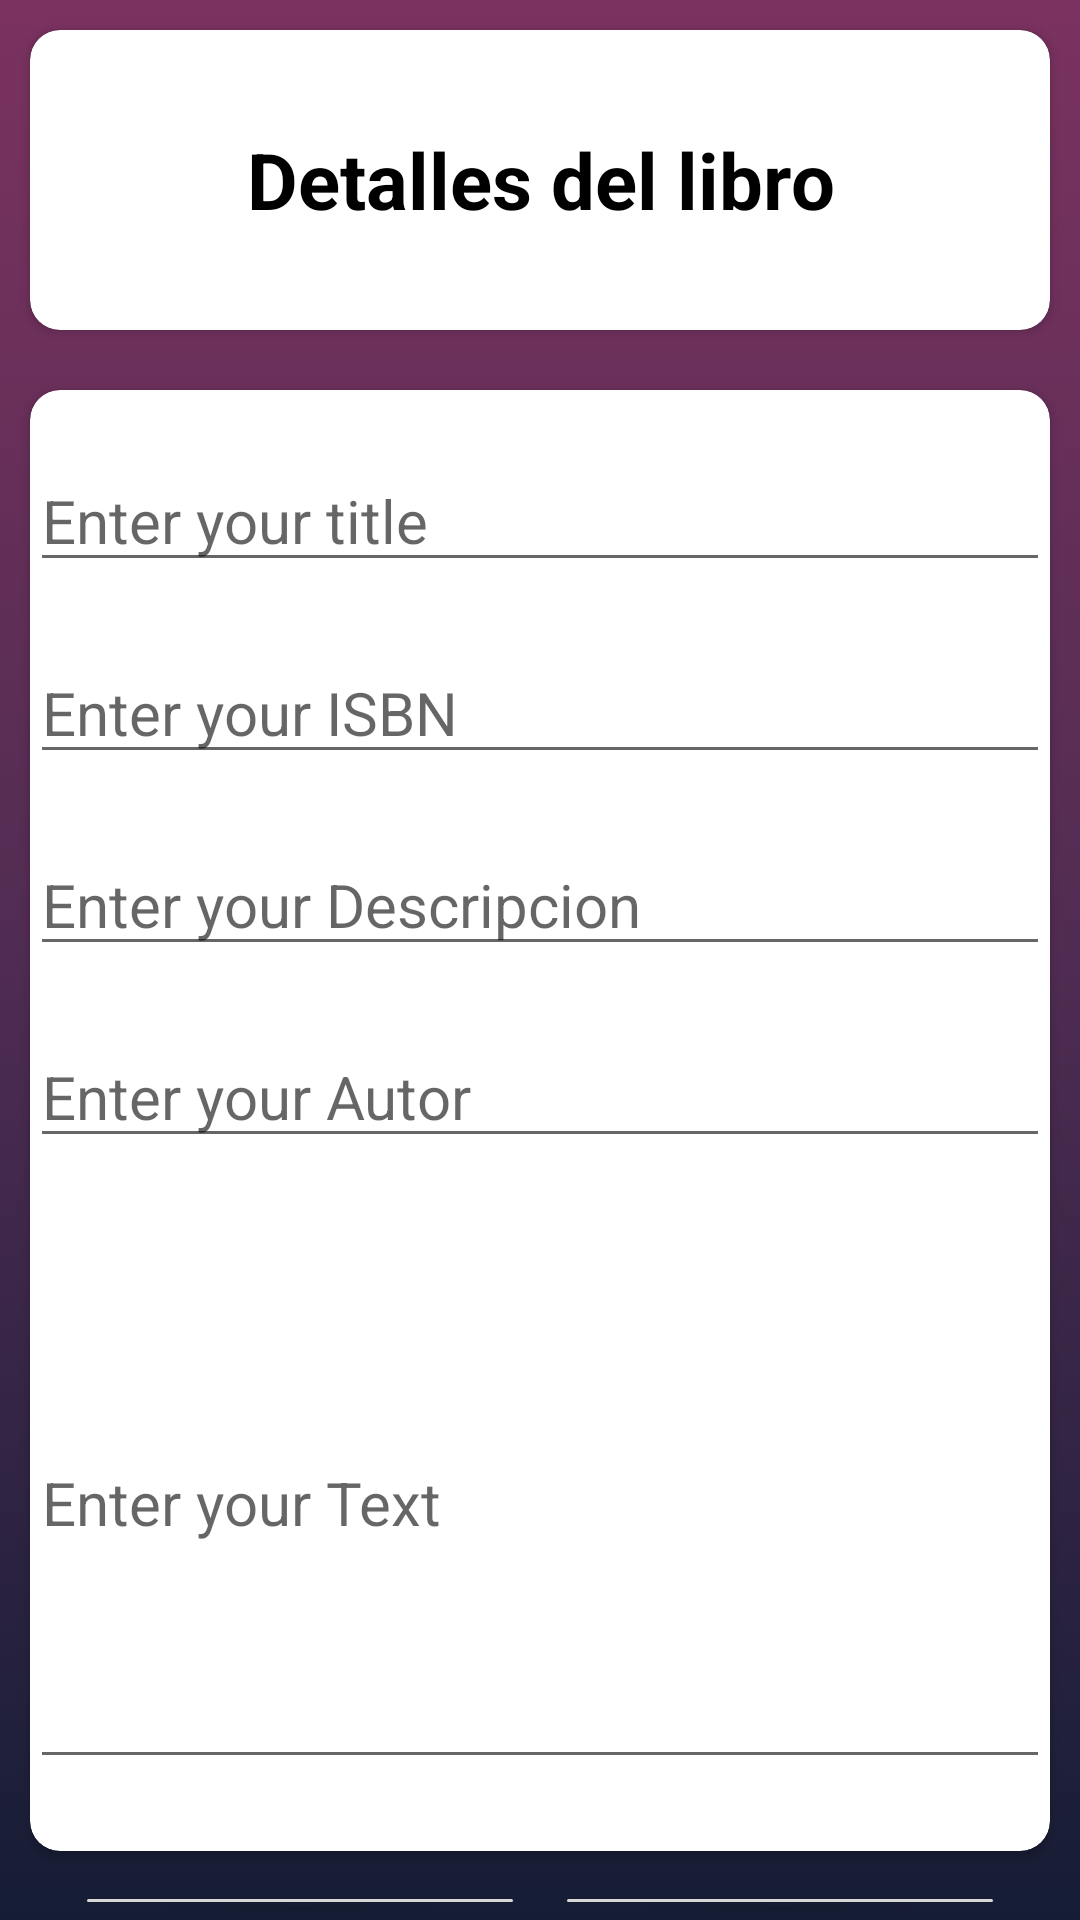

This screen was rendered from an Android layout file. Write that file and the resources it references.
<!-- AndroidManifest.xml: application theme Theme.Proyecto_Android_Ebooks -->
<!-- res/layout/activity_insert_libros.xml -->
<?xml version="1.0" encoding="utf-8"?>
<LinearLayout xmlns:android="http://schemas.android.com/apk/res/android"
    xmlns:app="http://schemas.android.com/apk/res-auto"
    xmlns:tools="http://schemas.android.com/tools"
    android:layout_width="match_parent"
    android:layout_height="match_parent"
    android:orientation="vertical"
    tools:context=".MainActivity"
    android:background="@drawable/rectangle">


    <androidx.cardview.widget.CardView
        android:layout_width="match_parent"
        android:layout_height="100dp"
        android:layout_marginLeft="10dp"
        android:layout_marginTop="10dp"
        android:layout_marginRight="10dp"
        app:cardCornerRadius="10dp">

        <TextView
            android:id="@+id/titulo"
            android:layout_width="match_parent"
            android:layout_height="match_parent"
            android:gravity="center"
            android:text="Detalles del libro"
            android:textColor="@color/black"
            android:textSize="26dp"
            android:textStyle="bold" />
    </androidx.cardview.widget.CardView>

    <androidx.cardview.widget.CardView
        android:layout_width="match_parent"
        android:layout_height="487dp"
        android:layout_marginLeft="10dp"
        android:layout_marginTop="20dp"
        android:layout_marginRight="10dp"
        app:cardCornerRadius="10dp">

        <LinearLayout
            android:layout_width="match_parent"
            android:layout_height="match_parent"
            android:orientation="vertical">

            <EditText
                android:id="@+id/ins_titulo"
                android:layout_width="match_parent"
                android:layout_height="wrap_content"
                android:layout_marginTop="20dp"
                android:hint="Enter your title"
                android:maxLength="20"
                android:textSize="20dp" />

            <EditText
                android:id="@+id/ins_isbn"
                android:layout_width="match_parent"
                android:layout_height="wrap_content"
                android:layout_marginTop="20dp"
                android:hint="Enter your ISBN"
                android:maxLength="13"
                android:textSize="20dp" />

            <EditText
                android:id="@+id/ins_descripcion"
                android:layout_width="match_parent"
                android:layout_height="wrap_content"
                android:layout_marginTop="20dp"
                android:hint="Enter your Descripcion"
                android:maxLength="58"
                android:textSize="20dp" />

            <EditText
                android:id="@+id/ins_autor"
                android:layout_width="match_parent"
                android:layout_height="wrap_content"
                android:layout_marginTop="20dp"
                android:hint="Enter your Autor"
                android:maxLength="20"
                android:textSize="20dp" />

            <EditText
                android:id="@+id/ins_txt"
                android:layout_width="match_parent"
                android:layout_height="187dp"
                android:layout_marginTop="20dp"
                android:hint="Enter your Text"
                android:textSize="20dp" />
        </LinearLayout>

    </androidx.cardview.widget.CardView>

    <LinearLayout
        android:layout_width="match_parent"
        android:layout_height="match_parent"
        android:gravity="center_horizontal"
        android:orientation="horizontal">

        <Button
            android:id="@+id/ins_btnInsert"
            android:layout_width="150dp"
            android:layout_height="wrap_content"
            android:layout_marginLeft="20dp"
            android:layout_marginTop="10dp"
            android:text="Insert Data"
            android:textColor="#FF0000" />

        <Button
            android:id="@+id/ins_btnVolver"
            android:layout_width="150dp"
            android:layout_height="wrap_content"
            android:layout_marginLeft="10dp"
            android:layout_marginTop="10dp"
            android:layout_marginRight="20dp"
            android:text="View Data"
            android:textColor="#FF0000" />
    </LinearLayout>


</LinearLayout>
<!-- resources referenced by this layout -->
<resources>
  <color name="black">#FF000000</color>
  <!-- drawable rectangle (drawable) -->
  <?xml version="1.0" encoding="utf-8"?>
  <selector xmlns:android="http://schemas.android.com/apk/res/android">
  <item>
      <shape android:shape="rectangle">
          <gradient android:startColor="#7b3260"
              android:centerColor="#502c52"
              android:endColor="#151D35"
              android:type="linear"
              android:angle="@integer/material_motion_duration_medium_2">
  
          </gradient>
      </shape>
  </item>
  </selector>
  <style name="Theme.Proyecto_Android_Ebooks" parent="Theme.MaterialComponents.DayNight.DarkActionBar">
          
          <item name="colorPrimary">@color/purple_500</item>
          <item name="colorPrimaryVariant">@color/purple_700</item>
          <item name="colorOnPrimary">@color/white</item>
          
          <item name="colorSecondary">@color/teal_200</item>
          <item name="colorSecondaryVariant">@color/teal_700</item>
          <item name="colorOnSecondary">@color/black</item>
          
          <item name="android:statusBarColor" tools:targetApi="l">#7b3260</item>
          
      </style>
  <color name="purple_500">#FF6200EE</color>
  <color name="purple_700">#FF3700B3</color>
  <color name="white">#FFFFFFFF</color>
  <color name="teal_200">#FF03DAC5</color>
  <color name="teal_700">#FF018786</color>
</resources>
